Labelled photos from "Dataset", an image-classification folder in NikitaDas1998/Agro_AI. The possible labels are: black rot, esca, healthy, leaf blight.

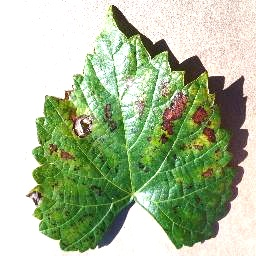
Label: esca

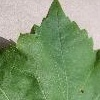
Label: healthy

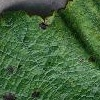
Label: leaf blight

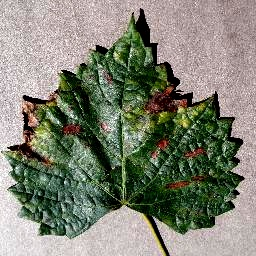
Label: esca

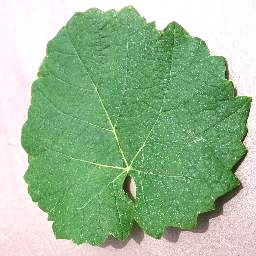
Label: healthy

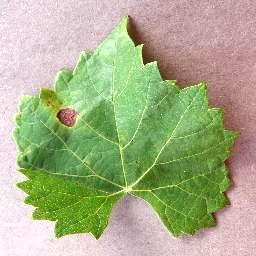
Label: black rot
